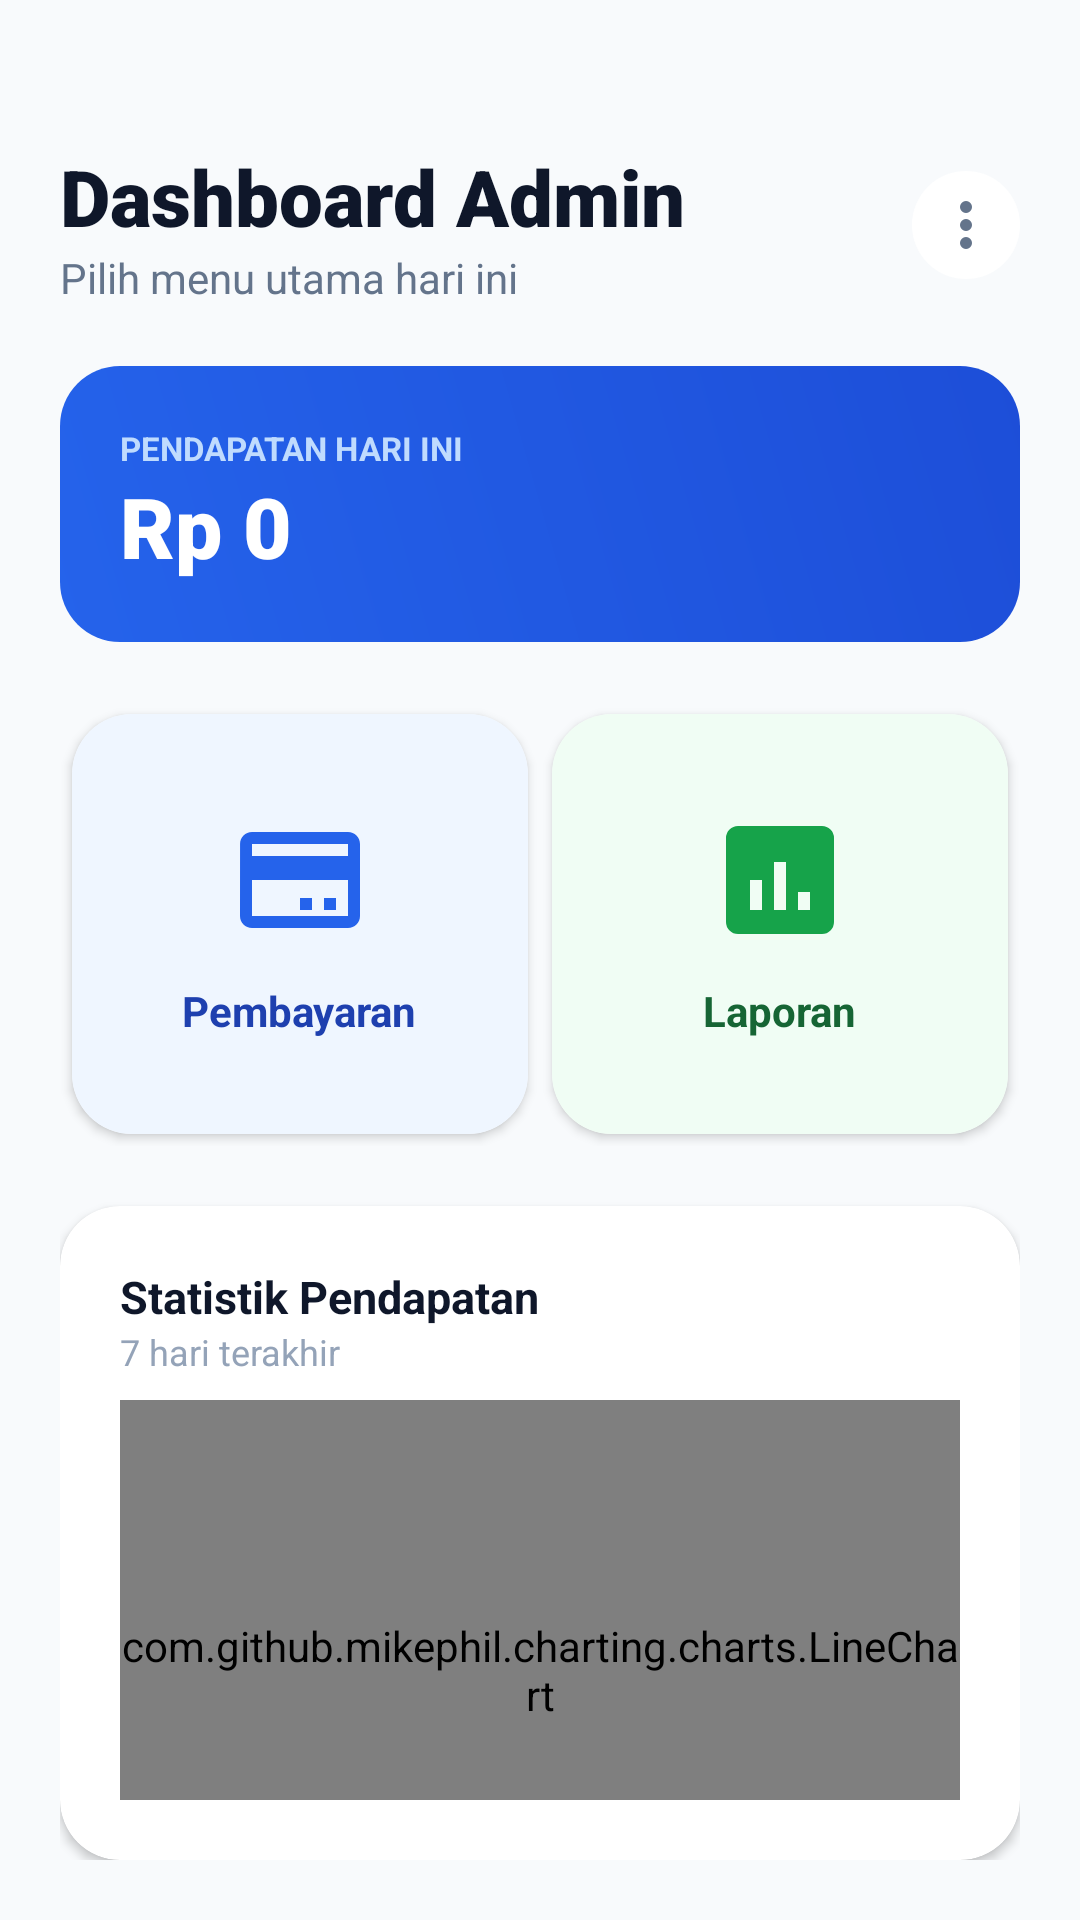

This screen was rendered from an Android layout file. Write that file and the resources it references.
<!-- AndroidManifest.xml: application theme Theme.Material3.Light -->
<!-- res/layout/fragment_dashboard.xml -->
<?xml version="1.0" encoding="utf-8"?>
<LinearLayout xmlns:android="http://schemas.android.com/apk/res/android"
    xmlns:app="http://schemas.android.com/apk/res-auto"
    android:layout_width="match_parent"
    android:layout_height="match_parent"
    android:background="#F8FAFC"
    android:orientation="vertical"
    android:paddingHorizontal="20dp"
    android:paddingTop="48dp"
    android:paddingBottom="20dp">

    
    <RelativeLayout
        android:layout_width="match_parent"
        android:layout_height="wrap_content"
        android:layout_marginBottom="8dp">

        <LinearLayout
            android:layout_width="wrap_content"
            android:layout_height="wrap_content"
            android:orientation="vertical">

            <TextView
                android:layout_width="wrap_content"
                android:layout_height="wrap_content"
                android:fontFamily="sans-serif-black"
                android:text="Dashboard Admin"
                android:textColor="#0F172A"
                android:textSize="26sp" />

            <TextView
                android:layout_width="wrap_content"
                android:layout_height="wrap_content"
                android:text="Pilih menu utama hari ini"
                android:textColor="#64748B"
                android:textSize="14sp" />
        </LinearLayout>

        
        <ImageView
            android:id="@+id/btnMenu"
            android:layout_width="36dp"
            android:layout_height="36dp"
            android:layout_alignParentEnd="true"
            android:layout_centerVertical="true"
            android:background="@drawable/bg_circle_soft"
            android:backgroundTint="#FFFFFF"
            android:padding="6dp"
            android:src="@drawable/ic_more_vert"
            app:tint="#64748B" />
    </RelativeLayout>

    
    <androidx.cardview.widget.CardView
        android:layout_width="match_parent"
        android:layout_height="wrap_content"
        android:layout_marginBottom="20dp"
        android:layout_marginTop="12dp"
        app:cardCornerRadius="20dp"
        app:cardElevation="0dp">

        <LinearLayout
            android:layout_width="match_parent"
            android:layout_height="wrap_content"
            android:background="@drawable/bg_button_gradient"
            android:orientation="vertical"
            android:padding="20dp">

            <TextView
                android:layout_width="wrap_content"
                android:layout_height="wrap_content"
                android:text="PENDAPATAN HARI INI"
                android:textColor="#BFDBFE"
                android:textSize="11sp"
                android:textStyle="bold" />

            <TextView
                android:id="@+id/tvPendapatanHariIni"
                android:layout_width="wrap_content"
                android:layout_height="wrap_content"
                android:fontFamily="sans-serif-black"
                android:text="Rp 0"
                android:textColor="#FFFFFF"
                android:textSize="28sp" />
        </LinearLayout>
    </androidx.cardview.widget.CardView>

    
    <LinearLayout
        android:layout_width="match_parent"
        android:layout_height="wrap_content"
        android:orientation="horizontal"
        android:weightSum="2"
        android:layout_marginBottom="20dp">

        <androidx.cardview.widget.CardView
            android:id="@+id/cardPembayaran"
            android:layout_width="0dp"
            android:layout_height="140dp"
            android:layout_margin="4dp"
            android:layout_weight="1"
            app:cardCornerRadius="20dp"
            app:cardElevation="2dp">
            <LinearLayout
                android:layout_width="match_parent"
                android:layout_height="match_parent"
                android:background="#EFF6FF"
                android:gravity="center"
                android:orientation="vertical">
                <ImageView
                    android:layout_width="48dp"
                    android:layout_height="48dp"
                    android:src="@drawable/ic_payment"
                    app:tint="#2563EB" />
                <TextView
                    android:layout_width="wrap_content"
                    android:layout_height="wrap_content"
                    android:layout_marginTop="10dp"
                    android:text="Pembayaran"
                    android:textColor="#1E40AF"
                    android:textStyle="bold" />
            </LinearLayout>
        </androidx.cardview.widget.CardView>

        <androidx.cardview.widget.CardView
            android:id="@+id/cardLaporan"
            android:layout_width="0dp"
            android:layout_height="140dp"
            android:layout_margin="4dp"
            android:layout_weight="1"
            app:cardCornerRadius="20dp"
            app:cardElevation="2dp">
            <LinearLayout
                android:layout_width="match_parent"
                android:layout_height="match_parent"
                android:background="#F0FDF4"
                android:gravity="center"
                android:orientation="vertical">
                <ImageView
                    android:layout_width="48dp"
                    android:layout_height="48dp"
                    android:src="@drawable/ic_laporan"
                    app:tint="#16A34A" />
                <TextView
                    android:layout_width="wrap_content"
                    android:layout_height="wrap_content"
                    android:layout_marginTop="10dp"
                    android:text="Laporan"
                    android:textColor="#166534"
                    android:textStyle="bold" />
            </LinearLayout>
        </androidx.cardview.widget.CardView>
    </LinearLayout>

    
    <androidx.cardview.widget.CardView
        android:layout_width="match_parent"
        android:layout_height="wrap_content"
        app:cardCornerRadius="20dp"
        app:cardElevation="2dp">

        <LinearLayout
            android:layout_width="match_parent"
            android:layout_height="wrap_content"
            android:orientation="vertical"
            android:padding="20dp">

            <LinearLayout
                android:layout_width="match_parent"
                android:layout_height="wrap_content"
                android:orientation="horizontal"
                android:gravity="center_vertical">

                <LinearLayout
                    android:layout_width="0dp"
                    android:layout_height="wrap_content"
                    android:layout_weight="1"
                    android:orientation="vertical">

                    <TextView
                        android:layout_width="wrap_content"
                        android:layout_height="wrap_content"
                        android:text="Statistik Pendapatan"
                        android:textStyle="bold"
                        android:textColor="#0F172A"
                        android:textSize="15sp" />

                    <TextView
                        android:layout_width="wrap_content"
                        android:layout_height="wrap_content"
                        android:text="7 hari terakhir"
                        android:textColor="#94A3B8"
                        android:textSize="12sp" />
                </LinearLayout>
            </LinearLayout>

            <com.github.mikephil.charting.charts.LineChart
                android:id="@+id/lineChart"
                android:layout_width="match_parent"
                android:layout_height="180dp"
                android:layout_marginTop="8dp"
                android:layout_marginBottom="8dp" />

        </LinearLayout>
    </androidx.cardview.widget.CardView>

</LinearLayout>
<!-- resources referenced by this layout -->
<resources>
  <!-- drawable bg_button_gradient (drawable) -->
  <?xml version="1.0" encoding="utf-8"?>
  <shape xmlns:android="http://schemas.android.com/apk/res/android">
      <gradient
          android:startColor="#2563EB"
          android:endColor="#1D4ED8"
          android:angle="45" />
      <corners android:radius="16dp" />
  </shape>
  <!-- drawable bg_circle_soft (drawable) -->
  <?xml version="1.0" encoding="utf-8"?>
  <shape xmlns:android="http://schemas.android.com/apk/res/android"
      android:shape="oval">
      <solid android:color="#F1F5F9" /> </shape>
  <!-- drawable ic_laporan (drawable) -->
  <vector xmlns:android="http://schemas.android.com/apk/res/android"
      android:width="40dp"
      android:height="40dp"
      android:viewportWidth="24"
      android:viewportHeight="24">
  
      <path
          android:fillColor="#2563EB"
          android:pathData="M5,3h14a2,2 0,0 1,2 2v14a2,2 0,0 1,-2 2H5a2,2 0,0 1,-2 -2V5a2,2 0,0 1,2 -2zM7,17h2v-5H7zM11,17h2v-8h-2zM15,17h2v-3h-2z"/>
  </vector>
  <!-- drawable ic_more_vert (drawable) -->
  <vector xmlns:android="http://schemas.android.com/apk/res/android"
      android:width="24dp"
      android:height="24dp"
      android:viewportWidth="24"
      android:viewportHeight="24">
  
      <path
          android:fillColor="#1E293B"
          android:pathData="M12,8a2,2 0,1 0,0 -4a2,2 0,0 0,0 4zM12,14a2,2 0,1 0,0 -4a2,2 0,0 0,0 4zM12,20a2,2 0,1 0,0 -4a2,2 0,0 0,0 4z"/>
  </vector>
  <!-- drawable ic_payment (drawable) -->
  <vector xmlns:android="http://schemas.android.com/apk/res/android"
      android:width="40dp"
      android:height="40dp"
      android:viewportWidth="24"
      android:viewportHeight="24">
      <path
          android:fillColor="#2563EB"
          android:pathData="M20,4L4,4c-1.11,0 -1.99,0.89 -1.99,2L2,18c0,1.11 0.89,2 2,2h16c1.11,0 2,-0.89 2,-2L22,6c0,-1.11 -0.89,-2 -2,-2zm0,14L4,18v-6h16v6zm0,-10L4,8L4,6h16v2zm-4,7h2v2h-2zM12,15h2v2h-2z"/>
  </vector>
</resources>
